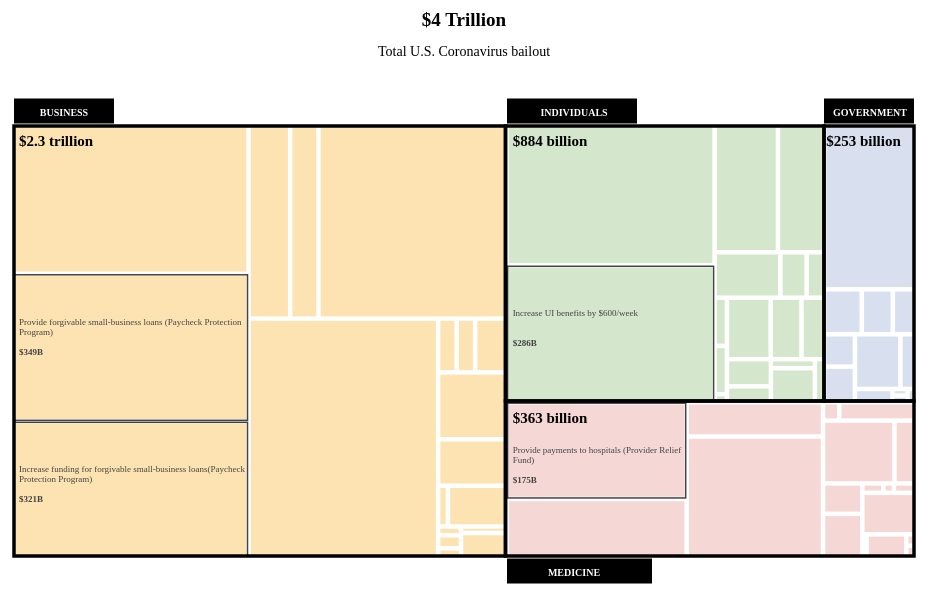
D3 v6 page, settled after 480 driven frames (8 s of simulated time); the page loaded 1 data file(s).


// ── js/main.js
d3.json("data/dataset.json").then( function(data) {

    new TreeMapChart(data)


})


// ── js/treemap.js
class TreeMapChart {
    constructor(data) {

        this.root = d3.hierarchy(data).sum(function (d) {
            return d.value
        })

        this.data = data;

        console.log(this.root)

        this.initVis();
    }

    initVis() {

        let vis = this;

        vis.margin = {top: 120, right: 50, bottom: 50, left: 50},

        vis.width = 1000 - vis.margin.left - vis.margin.right,
        vis.height = 600 - vis.margin.top - vis.margin.bottom;

        vis.padding = 30;

        //treemap set up
        vis.svg = d3.select("#treemap")
            .append("svg")
            .attr("width", vis.width + vis.margin.left + vis.margin.right)
            .attr("height", vis.height + vis.margin.top + vis.margin.bottom)
            .append("g")
            .attr("transform",
                `translate(${vis.margin.left}, ${vis.margin.top})`);

        //treemap set up
        d3.treemap()
            .size([vis.width, vis.height])
            .paddingInner(2)
            (vis.root)

        vis.color = d3.scaleOrdinal()
            .domain(["business", "individuals", "government", "medicine"])
            .range([ "#fde3b1", "#d4e6cb", "#d8e0f0", "#f5d8d5"])


        vis.opacity = d3.scaleLinear()
            .domain([10, 300])
            .range([.5,1])

        //tooltip
        vis.tooltip = d3.select("#treemap")
            .append("div")
            .style("opacity", 0)
            .attr("class", "tooltip")
            .style("background-color", "white")
            .style("box-shadow", "2px 2px 4px lightgrey")
            .style("padding", "10px")

        //the main rectangles
        vis.svg
            .selectAll("rect")
            .data(vis.root.leaves())
            .join("rect")
            .attr('x', function (d) { return d.x0; })
            .attr('y', function (d) { return d.y0; })
            .attr('width', function (d) { return d.x1 - d.x0; })
            .attr('height', function (d) { return d.y1 - d.y0; })
            .style("stroke", "white")
            .style("stroke-width", "2.5")
            .style("fill", function(d){ return vis.color(d.parent.data.name)} )
            .on("mouseover", function() {vis.Mouseover(this)})
            .on("mousemove", function(e,d){vis.Mousemove(e,d)})
            .on("mouseleave", function() {vis.Mouseleave(this)});


        //highlight box1 from business category
        vis.svg
            .selectAll("rect5")
            .data(vis.root.leaves()[1])
            .join("rect")
            .attr('x', function (d) { return d.x0; })
            .attr('y', function (d) { return d.y0; })
            .attr('width', function (d) { return d.x1 - d.x0; })
            .attr('height', function (d) { return d.y1 - d.y0; })
            .style("stroke", "#434343")
            .style("stroke-width", "1.5")
            .style("fill", "none")

        //highlight box2 from business category
        vis.svg
            .selectAll("rect5")
            .data(vis.root.leaves()[2])
            .join("rect")
            .attr('x', function (d) { return d.x0; })
            .attr('y', function (d) { return d.y0; })
            .attr('width', function (d) { return d.x1 - d.x0; })
            .attr('height', function (d) { return d.y1 - d.y0; })
            .style("stroke", "#434343")
            .style("stroke-width", "1.5")
            .style("fill", "none")


        //highlight box2 from individuals category
        vis.svg
            .selectAll("rect5")
            .data(vis.root.leaves()[20])
            .join("rect")
            .attr('x', function (d) { return d.x0; })
            .attr('y', function (d) { return d.y0; })
            .attr('width', function (d) { return d.x1 - d.x0; })
            .attr('height', function (d) { return d.y1 - d.y0; })
            .style("stroke", "#434343")
            .style("stroke-width", "1.5")
            .style("fill", "none")

        //highlight box2 from individuals category
        vis.svg
            .selectAll("rect5")
            .data(vis.root.leaves()[49])
            .join("rect")
            .attr('x', function (d) { return d.x0; })
            .attr('y', function (d) { return d.y0; })
            .attr('width', function (d) { return d.x1 - d.x0; })
            .attr('height', function (d) { return d.y1 - d.y0; })
            .style("stroke", "#434343")
            .style("stroke-width", "1.5")
            .style("fill", "none")



        //wrap text for small labels in rectangles (label2)
        function wrap(text) {
            text.each(function() {
                var text = d3.select(this),
                    words = text.text().split(/\s+/).reverse(),
                    word,
                    line = [],
                    lineNumber = 0,
                    lineHeight = 1.1, // ems
                    x = text.attr("x"),
                    y = text.attr("y"),
                    dy = 0,
                    width = text.attr("width"),
                    tspan = text.text(null).append("tspan").attr("y", y);
                while (word = words.pop()) {
                    line.push(word);
                    tspan.text(line.join(" "));
                    if (tspan.node().getComputedTextLength() > width) {
                        line.pop();
                        tspan.text(line.join(" "));
                        line = [word];
                        tspan = text.append("tspan").attr("x", x).attr("dy", ++lineNumber * lineHeight + dy + "em").text(word);
                    }
                }
            });
        }

        //Tooltip
        vis.tooltip = d3.select("#treemap")
            .append("div")
            .style("opacity", 0)
            .attr("class", "tooltip")
            .style("background-color", "white")
            .style("box-shadow", "2px 2px 4px lightgrey")
            .style("padding", "10px")


        //Main Title
        vis.svg
            .append("text")
            .attr("x", vis.width/2)
            .attr("y", -100)
            .text("$4 Trillion")
            .attr("font-size", "19px")
            .attr("fill",  "black" )
            .style("font-weight", "bold")
            .style("text-anchor","middle")


        //Secondary Title
        vis.svg
            .append("text")
            .attr("x", vis.width/2)
            .attr("y", -70)
            .text("Total U.S. Coronavirus bailout")
            .attr("font-size", "14px")
            .attr("fill",  "black" )
            .style("text-anchor","middle")



        //Value label for business - $2.3 trillion
        vis.svg
            .selectAll("text-business")
            .data(vis.root.leaves()[0])
            .enter()
            .append("text")
            .attr("class", "text-business")
            .attr("x", function(d){ return d.x0+5})
            .attr("y", function(d){ return d.y0+20})
            .text(function(d){ return vis.data.children[0].children[0].name})
            .attr("font-size", "15px")
            .attr("fill", "black")
            .attr("font-weight", "bold")
            .on("mouseover", function(e, d) {vis.MouseOverBusiness(this)})
            .on("mouseleave", function(e, d) {vis.MouseLeaveBusiness(this)});

        //Value label for individuals - $884 billion
        vis.svg
            .selectAll("text-individuals")
            .data(vis.root.leaves()[19])
            .enter()
            .append("text")
            .attr("class", "text-individuals")
            .attr("x", function(d){ return d.x0+5})
            .attr("y", function(d){ return d.y0+20})
            .text(function(d){ return vis.data.children[1].children[0].name})
            .attr("font-size", "15px")
            .attr("fill", "black")
            .attr("font-weight", "bold")
            .on("mouseover", function(e, d) {vis.MouseOverIndividuals(this)})
            .on("mouseleave", function(e, d) {vis.MouseLeaveIndividuals(this)});

        //Value label for government - $253 billion
        vis.svg
            .selectAll("text-government")
            .data(vis.root.leaves()[37])
            .enter()
            .append("text")
            .attr("class", "text-government")
            .attr("x", function(d){ return d.x0+1})
            .attr("y", function(d){ return d.y0+20})
            .text(function(d){ return vis.data.children[2].children[0].name})
            .attr("font-size", "15px")
            .attr("fill", "black")
            .attr("font-weight", "bold")
            .on("mouseover", function(e, d) {vis.MouseOverGovernment(this)})
            .on("mouseleave", function(e, d) {vis.MouseLeaveGovernment(this)});

        //Value label for medicine - $363 billion
        vis.svg
            .selectAll("text-medicine")
            .data(vis.root.leaves()[49])
            .enter()
            .append("text")
            .attr("class", "text-medicine")
            .attr("x", function(d){ return d.x0+5})
            .attr("y", function(d){ return d.y0+20})
            .text(function(d){ return vis.data.children[3].children[0].name})
            .attr("font-size", "15px")
            .attr("fill", "black")
            .attr("font-weight", "bold")
            .on("mouseover", function(e, d) {vis.MouseOverMedicine(this)})
            .on("mouseleave", function(e, d) {vis.MouseLeaveMedicine(this)});

        //text on a few selected rectangles
        vis.svg
            .selectAll("text2")
            .data(vis.root.leaves())
            .enter()
            .append("text")
            .attr("x", function(d){ return d.x0+5})
            .attr("y", function(d){ return d.y0+50})
            .text(function(d){ return d.data.label2})
            .attr("font-size", "9px")
            .attr("fill", "#434343")
            .attr('width', function (d) { return d.x1 - d.x0; })
            .call(wrap);

        //label text on the selected rectangles
        vis.svg
            .selectAll("text3")
            .data(vis.root.leaves())
            .enter()
            .append("text")
            .attr("x", function(d){ return d.x0+5})
            .attr("y", function(d){ return d.y0+80})
            .text(function(d){ return d.data.label3})
            .attr("font-size", "9px")
            .attr("fill", "#434343")
            .attr("font-weight", "bold")


        //overall border overlay for business category
        vis.svg
            .append("rect")
            .attr("class", "business_border")
            .attr('x', 0)
            .attr('y', 0)
            .attr('width', 491.5)
            .attr('height', vis.height)
            .style("stroke", "black")
            .style("stroke-width", "3.5")
            .style("fill", "none" )
            .on("mouseover", function(e, d) {vis.MouseOverBusiness(this)})
            .on("mouseleave", function(e, d) {vis.MouseLeaveBusiness(this)});

        //overall border overlay for individuals category
        vis.svg
            .append("rect")
            .attr("class", "individuals_border")
            .attr('x', 491.5)
            .attr('y', 0)
            .attr('width', 810-491.5)
            .attr('height', 275)
            .style("stroke", "black")
            .style("stroke-width", "3.5")
            .style("fill", "none" )
            .on("mouseover", function(e, d) {vis.MouseOverIndividuals(this)})
            .on("mouseleave", function(e, d) {vis.MouseLeaveIndividuals(this)});

        //overall border overlay for individuals category
        vis.svg
            .append("rect")
            .attr("class", "government_border")
            .attr('x', 810)
            .attr('y', 0)
            .attr('width', vis.width-810)
            .attr('height', 275)
            .style("stroke", "black")
            .style("stroke-width", "3.5")
            .style("fill", "none" )
            .on("mouseover", function(e, d) {vis.MouseOverGovernment(this)})
            .on("mouseleave", function(e, d) {vis.MouseLeaveGovernment(this)});

        //overall border overlay for medicine category
        vis.svg
            .append("rect")
            .attr("class", "medicine_border")
            .attr('x', 491.5)
            .attr('y', 275)
            .attr('width', vis.width-491.5)
            .attr('height', vis.height-275)
            .style("stroke", "black")
            .style("stroke-width", "3.5")
            .style("fill", "none" )
            .on("mouseover", function(e, d) {vis.MouseOverMedicine(this)})
            .on("mouseleave", function(e, d) {vis.MouseLeaveMedicine(this)});

        //rectangle behind the business value label text
        vis.svg
            .append("rect")
            .attr('x', 0)
            .attr('y',0)
            .attr('width', "100px")
            .attr('height', "35px")
            .style("stroke", "black")
            .style("stroke-width", "3.5")
            .style("opacity", 0)
            .on("mouseover", function(e, d) {vis.MouseOverBusiness(this)})
            .on("mouseleave", function(e, d) {vis.MouseLeaveBusiness(this)});


        //rectangle behind the individuals value label text
        vis.svg
            .append("rect")
            .attr('x', 493)
            .attr('y', 0)
            .attr('width', "130px")
            .attr('height', "35px")
            .style("stroke", "black")
            .style("stroke-width", "3.5")
            .style("opacity", 0)
            .on("mouseover", function(e, d) {vis.MouseOverIndividuals(this)})
            .on("mouseleave", function(e, d) {vis.MouseLeaveIndividuals(this)});


        //rectangle behind the government value label text
        vis.svg
            .append("rect")
            .attr('x', 810)
            .attr('y', 0)
            .attr('width', "90px")
            .attr('height', "35px")
            .style("fill", "black" )
            .style("stroke", "black")
            .style("stroke-width", "3.5")
            .style("opacity", 0)
            .on("mouseover", function(e, d) {vis.MouseOverGovernment(this)})
            .on("mouseleave", function(e, d) {vis.MouseLeaveGovernment(this)});


        //rectangle behind the medicine value label text
        vis.svg
            .append("rect")
            .attr('x', 493)
            .attr('y', 275)
            .attr('width', "145px")
            .attr('height', "35px")
            .style("fill", "black" )
            .style("stroke", "black")
            .style("stroke-width", "3.5")
            .style("opacity", 0)
            .on("mouseover", function(e, d) {vis.MouseOverMedicine(this)})
            .on("mouseleave", function(e, d) {vis.MouseLeaveMedicine(this)});


        //black box stating 'medicine'
        vis.svg
            .append("rect")
            .attr("class", "rect-business_box")
            .attr('x', 0)
            .attr('y', -27.5)
            .attr('width', "100px")
            .attr('height', "25px")
            .style("fill", "black" )
            .on("mouseover", function(e, d) {vis.MouseOverBusiness(this)})
            .on("mouseleave", function(e, d) {vis.MouseLeaveBusiness(this)});

        //black box stating 'individuals'
        vis.svg
            .append("rect")
            .attr("class", "rect-individuals_box")
            .attr('x', 493)
            .attr('y', -27.5)
            .attr('width', "130px")
            .attr('height', "25px")
            .style("fill", "black" )
            .on("mouseover", function(e, d) {vis.MouseOverIndividuals(this)})
            .on("mouseleave", function(e, d) {vis.MouseLeaveIndividuals(this)});

        //black box stating 'government'
        vis.svg
            .append("rect")
            .attr("class", "rect-government_box")
            .attr('x', 810)
            .attr('y', -27.5)
            .attr('width', "90px")
            .attr('height', "25px")
            .style("fill", "black" )
            .on("mouseover", function(e, d) {vis.MouseOverGovernment(this)})
            .on("mouseleave", function(e, d) {vis.MouseLeaveGovernment(this)});

        //black box stating 'medicine'
        vis.svg
            .append("rect")
            .attr("class", "rect-medicine_box")
            .attr('x', 493)
            .attr('y', vis.height+2.5)
            .attr('width', "145px")
            .attr('height', "25px")
            .style("fill", "black")
            .on("mouseover", function(e, d) {vis.MouseOverMedicine(this)})
            .on("mouseleave", function(e, d) {vis.MouseLeaveMedicine(this)});

        //BUSINESS category label
        vis.svg
            .append("text")
            .attr("x",vis.margin.left)
            .attr("y", -10)
            .text("BUSINESS")
            .attr("class", "business_label")
            .attr("font-size", "10px")
            .attr("fill",  "white" )
            .style("font-weight", "bold")
            .style("text-anchor","middle")
            .on("mouseover", function(e, d) {vis.MouseOverBusiness(this)})
            .on("mouseleave", function(e, d) {vis.MouseLeaveBusiness(this)});


        //INDIVIDUALS category label
        vis.svg
            .append("text")
            .attr("x",vis.width/2+110)
            .attr("y", -10)
            .text("INDIVIDUALS")
            .attr("class", "individuals_label")
            .attr("font-size", "10px")
            .attr("fill",  "white" )
            .style("font-weight", "bold")
            .style("text-anchor","middle")
            .on("mouseover", function(e, d) {vis.MouseOverIndividuals(this)})
            .on("mouseleave", function(e, d) {vis.MouseLeaveIndividuals(this)});

        //GOVERNMENT category label
        vis.svg
            .append("text")
            .attr("x",856)
            .attr("y", -10)
            .text("GOVERNMENT")
            .attr("class", "government_label")
            .attr("font-size", "10px")
            .attr("fill",  "white" )
            .style("font-weight", "bold")
            .style("text-anchor","middle")
            .on("mouseover", function(e, d) {vis.MouseOverGovernment(this)})
            .on("mouseleave", function(e, d) {vis.MouseLeaveGovernment(this)});


        //MEDICINE category label
        vis.svg
            .append("text")
            .attr("x",vis.width/2+110)
            .attr("y", vis.height+20)
            .text("MEDICINE")
            .attr("class", "medicine_label")
            .attr("font-size", "10px")
            .attr("fill",  "white" )
            .style("font-weight", "bold")
            .style("text-anchor","middle")
            .on("mouseover", function(e, d) {vis.MouseOverMedicine(this)})
            .on("mouseleave", function(e, d) {vis.MouseLeaveMedicine(this)});


    }

    //display a thin dark-grey border for each rectangle when hovering over
    Mouseover(element) {

        let vis = this;

        vis.tooltip
            .style("opacity", 1)

        d3.select(element)
            .style("stroke", "#434343")
            .style("stroke-width", "1.5")

        console.log(element)

    }


    //display tooltip text
    Mousemove(e,d) {

        let vis = this;

        vis.tooltip
            .html(`<strong>$${d.data.value} billion </strong> <br>${d.data.group}`)
            .style("left", ((e.x) +10) + "px")
            .style("top", ((e.y) +10) + "px")


        }

    //display a white border for each rectangle after hovering over
    Mouseleave(element) {

           let vis = this;

            vis.tooltip
                .style("opacity", 0)

            d3.select(element)
                .style("stroke", "white")
                .style("stroke-width", "2.5")

    }


    //the mouseover function for the overall business category
    MouseOverBusiness(element) {

        let vis = this;

        d3.selectAll("rect.business_border")
            .style("stroke-width", "5.5");

        d3.select(element)
            .style("font-size", "16px");

        d3.selectAll("text.business_label")
            .style("font-size", "12px");

        d3.selectAll("rect.rect-business_box")
            .style("stroke", "black")
            .style("stroke-width", "5.5px");

        d3.selectAll("text.text-business")
            .style("font-size", "16px");
    }

    //the mouseover function for the overall individuals category
    MouseOverIndividuals(element) {

        let vis = this;

        d3.selectAll("rect.individuals_border")
            .style("stroke-width", "5.5");

        d3.select(element)
            .style("font-size","16px");

        d3.selectAll("text.individuals_label")
            .style("font-size","12px");

        d3.selectAll("rect.rect-individuals_box")
            .style("stroke", "black")
            .style("stroke-width", "7.5px");

        d3.selectAll("text.text-individuals")
            .style("font-size","16px");

        }

    //the mouseover function for the overall government category
    MouseOverGovernment(element) {

        let vis = this;

        d3.selectAll("rect.government_border")
            .style("stroke-width", "5.5");

        d3.select(element)
            .style("font-size","16px");

        d3.selectAll("text.government_label")
            .style("font-size","12px");

        d3.selectAll("rect.rect-government_box")
            .style("stroke", "black")
            .style("stroke-width", "5.5px");

        d3.selectAll("text.text-government")
            .attr("x", function(d){ return d.x0-1})
            .attr("y", function(d){ return d.y0+20})
            .style("font-size","16px");
    }

    //the mouseover function for the overall medicine category
    MouseOverMedicine(element) {

        let vis = this;

        d3.selectAll("rect.medicine_border")
            .style("stroke-width", "5.5");

        d3.select(element)
            .style("font-size","16px");

        d3.selectAll("text.medicine_label")
            .style("font-size","12px");

        d3.selectAll("rect.rect-medicine_box")
            .style("stroke", "black")
            .style("stroke-width", "7.5px");

        d3.selectAll("text.text-medicine")
            .style("font-size","16px");
    }

    //the mouseleave function for the overall business category
    MouseLeaveBusiness(element) {

        let vis = this;

        d3.selectAll("rect.business_border")
            .style("stroke-width", "3.5");

        d3.select(element)
            .style("font-size","15px");

        d3.selectAll("text.business_label")
            .style("font-size","10px");

        d3.selectAll("rect.rect-business_box")
            .style("stroke-width", "0px");

        d3.selectAll("text.text-business")
            .style("font-size","15px");
    }

    //the mouseleave function for the overall individuals category
    MouseLeaveIndividuals(element) {

        let vis = this;

        d3.selectAll("rect.individuals_border")
            .style("stroke-width", "3.5");

        d3.select(element)
            .style("font-size","15px");

        d3.selectAll("text.individuals_label")
            .style("font-size","10px");

        d3.selectAll("rect.rect-individuals_box")
            .style("stroke-width", "0px");

        d3.selectAll("text.text-individuals")
            .style("font-size","15px");
    }

    //the mouseleave function for the overall government category
    MouseLeaveGovernment(element) {

        let vis = this;

        d3.selectAll("rect.government_border")
            .style("stroke-width", "3.5");

        d3.select(element)
            .style("font-size","15px");

        d3.selectAll("text.government_label")
            .style("font-size","10px");

        d3.selectAll("rect.rect-government_box")
            .style("stroke-width", "0px");

        d3.selectAll("text.text-government")
            .attr("x", function(d){ return d.x0+1})
            .attr("y", function(d){ return d.y0+20})
            .style("font-size","15px");
    }

    //the mouseleave function for the overall medicine category
    MouseLeaveMedicine(element) {

        let vis = this;

        d3.selectAll("rect.medicine_border")
            .style("stroke-width", "3.5");

        d3.select(element)
            .style("font-size","15px");

        d3.selectAll("text.medicine_label")
            .style("font-size","10px");

        d3.selectAll("rect.rect-medicine_box")
            .style("stroke-width", "0px");

        d3.selectAll("text.text-medicine")
            .style("font-size","15px");
    }




}

### data: data/dataset.json
{
 "children": [
  {
   "name": "business",
   "children": [
    "{... 6 keys}",
    "{... 6 keys}",
    "{... 6 keys}",
    "{... 6 keys}",
    "{... 6 keys}",
    "{... 6 keys}",
    "{... 6 keys}",
    "{... 6 keys}",
    "... 11 more items"
   ],
   "colname": "level2"
  },
  {
   "name": "individuals",
   "children": [
    "{... 6 keys}",
    "{... 6 keys}",
    "{... 6 keys}",
    "{... 6 keys}",
    "{... 6 keys}",
    "{... 6 keys}",
    "{... 6 keys}",
    "{... 6 keys}",
    "... 10 more items"
   ],
   "colname": "level2"
  },
  {
   "name": "government",
   "children": [
    "{... 6 keys}",
    "{... 6 keys}",
    "{... 6 keys}",
    "{... 6 keys}",
    "{... 6 keys}",
    "{... 6 keys}",
    "{... 6 keys}",
    "{... 6 keys}",
    "... 4 more items"
   ],
   "colname": "level2"
  },
  {
   "name": "medicine",
   "children": [
    "{... 6 keys}",
    "{... 6 keys}",
    "{... 6 keys}",
    "{... 6 keys}",
    "{... 6 keys}",
    "{... 6 keys}",
    "{... 6 keys}",
    "{... 6 keys}",
    "... 10 more items"
   ],
   "colname": "level2"
  }
 ],
 "name": "CEO"
}